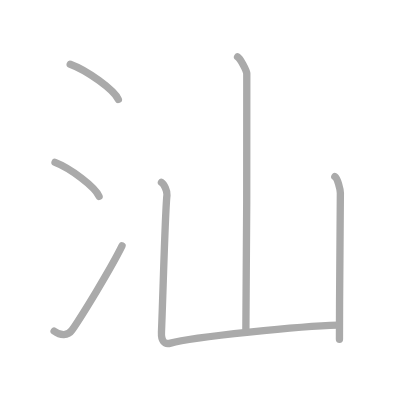
t = 0.00 s
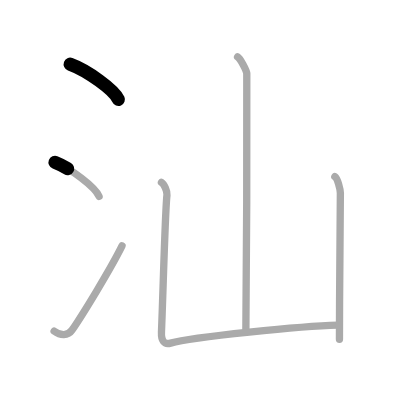
t = 1.25 s
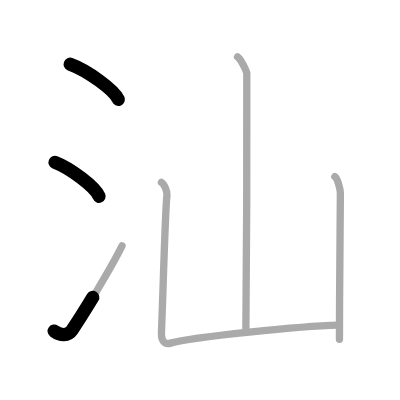
t = 2.50 s
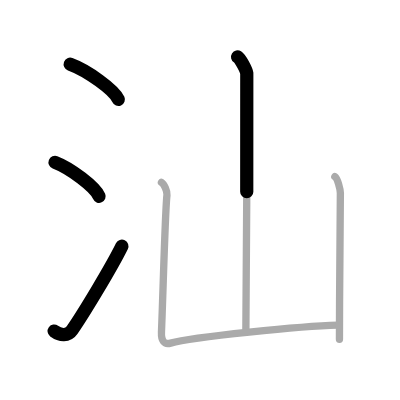
t = 3.50 s
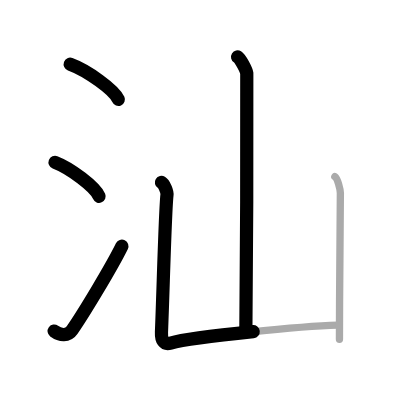
t = 4.75 s
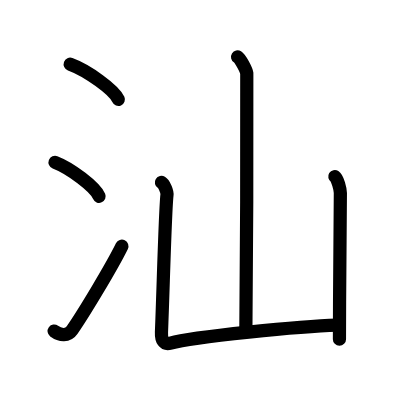
t = 6.00 s

The animated SVG that drew these frames (rendered in a browser with its animation timeline set to each time). Animation: 6 SMIL elements (animate=6); one cycle of 6.00 s.

<?xml version="1.0" standalone="no"?>
<!DOCTYPE svg PUBLIC "-//W3C//DTD SVG 1.1//EN"   "http://www.w3.org/Graphics/SVG/1.1/DTD/svg11.dtd">
<svg width="400px" height="400px"  version="1.1" xmlns="http://www.w3.org/2000/svg">
  <defs>
    <marker id="Triangle" viewBox="0 0 10 10" refX="0" refY="5" markerUnits="strokeWidth" markerWidth="3" style="stroke-opacity:0%;fill:#aaaaaa;" markerHeight="2" orient="auto">
      <path d="M 0 0 L 10 5 L 0 10 z" />
    </marker>
    
    <marker id="Arrow" viewBox="0 0 10 10" refX="5" refY="5" markerUnits="strokeWidth" markerWidth="1.8" style="stroke-opacity:0%;fill:#770000;" markerHeight="2" orient="auto">
      <path d="M 0 4 L 6 4 L 4 1 L 10 5 L 4 9 L 6 6 L 0 6 z" />
        <circle cx="5" cy="5" r="5" />
      </marker>
    
    <marker id="TriangleRed" viewBox="0 0 10 10" refX="0" refY="5" markerUnits="strokeWidth" markerWidth="3" style="stroke-opacity:0%;fill:#CC0000;" markerHeight="2" orient="auto">
      <path d="M 0 0 L 10 5 L 0 10 z" />
    </marker>
    
    <marker id="ArrowRed" viewBox="0 0 10 10" refX="5" refY="5" markerUnits="strokeWidth" markerWidth="1.8" style="stroke-opacity:0%;fill:#CC0000;" markerHeight="2" orient="auto">
      <path d="M 0 4 L 6 4 L 4 1 L 10 5 L 4 9 L 6 6 L 0 6 z" />
        <circle cx="5" cy="5" r="5" />
      </marker>
    
  </defs>
  
  <path style="fill:#ffffff; fill-opacity:100%; fill-rule:evenodd; stroke-width:0;" d="M 0 0 L 400px 0 L 400px 400px L 0 400px L 0 0" />

  <g transform="scale(3.6697247706422 3.6697247706422)">
<path style="fill:none; fill-opacity:0%; fill-rule:evenodd; stroke:#aaaaaa; stroke-opacity:100%; stroke-width: 1.5pt; stroke-linejoin:round; stroke-linecap:round;" d="M19.13 17.5c4.63 1.69 11.96 6.96 13.12 9.59"></path>
<path style="fill:none; fill-opacity:0%; fill-rule:evenodd; stroke:#aaaaaa; stroke-opacity:100%; stroke-width: 1.5pt; stroke-linejoin:round; stroke-linecap:round;" d="M15 44.25c4.24 1.63 10.94 6.71 12 9.25"></path>
<path style="fill:none; fill-opacity:0%; fill-rule:evenodd; stroke:#aaaaaa; stroke-opacity:100%; stroke-width: 1.5pt; stroke-linejoin:round; stroke-linecap:round;" d="M14.75 90.23c1.71 1.27 3.78 1.32 4.86-0.25C22.75 85.42 30.39 72.83 33.25 67"></path>
<path style="fill:none; fill-opacity:0%; fill-rule:evenodd; stroke:#aaaaaa; stroke-opacity:100%; stroke-width: 1.5pt; stroke-linejoin:round; stroke-linecap:round;" d="M64.74 15.5c0.76 0.47 2.36 3.55 2.51 4.49S67.15 83.76 67 89.68"></path>
<path style="fill:none; fill-opacity:0%; fill-rule:evenodd; stroke:#aaaaaa; stroke-opacity:100%; stroke-width: 1.5pt; stroke-linejoin:round; stroke-linecap:round;" d="M43.99 49.71c0.76 0.47 1.63 2.48 1.51 3.44C45 57.38 44.5 78 44 90.53c-0.09 2.17 0.65 3.5 2.5 2.97c6-1.74 36-4.64 45.5-4.9"></path>
<path style="fill:none; fill-opacity:0%; fill-rule:evenodd; stroke:#aaaaaa; stroke-opacity:100%; stroke-width: 1.5pt; stroke-linejoin:round; stroke-linecap:round;" d="M91.24 48.13c0.76 0.48 1.51 3.53 1.51 4.49c0 7.38-0.25 25.12-0.25 39.84"></path>

<path style="fill:none; fill-opacity:0%; fill-rule:evenodd; stroke:#000000; stroke-opacity:100%; stroke-width: 2.7pt; stroke-linejoin:round; stroke-linecap:round;" d="M19.13 17.5c4.63 1.69 11.96 6.96 13.12 9.59" pathLength="100" stroke-dashoffset="100" stroke-dasharray="100 105"><animate id="dashAnim1" attributeName="stroke-dashoffset" from="100" to="0" dur="1s" calcMode="linear" fill="freeze"/></path>
<path style="fill:none; fill-opacity:0%; fill-rule:evenodd; stroke:#000000; stroke-opacity:100%; stroke-width: 2.7pt; stroke-linejoin:round; stroke-linecap:round;" d="M15 44.25c4.24 1.63 10.94 6.71 12 9.25" pathLength="100" stroke-dashoffset="100" stroke-dasharray="100 105"><animate id="dashAnim2" attributeName="stroke-dashoffset" from="100" to="0" dur="1s" calcMode="linear" begin="dashAnim1.end" fill="freeze"/></path>
<path style="fill:none; fill-opacity:0%; fill-rule:evenodd; stroke:#000000; stroke-opacity:100%; stroke-width: 2.7pt; stroke-linejoin:round; stroke-linecap:round;" d="M14.75 90.23c1.71 1.27 3.78 1.32 4.86-0.25C22.75 85.42 30.39 72.83 33.25 67" pathLength="100" stroke-dashoffset="100" stroke-dasharray="100 105"><animate id="dashAnim3" attributeName="stroke-dashoffset" from="100" to="0" dur="1s" calcMode="linear" begin="dashAnim2.end" fill="freeze"/></path>
<path style="fill:none; fill-opacity:0%; fill-rule:evenodd; stroke:#000000; stroke-opacity:100%; stroke-width: 2.7pt; stroke-linejoin:round; stroke-linecap:round;" d="M64.74 15.5c0.76 0.47 2.36 3.55 2.51 4.49S67.15 83.76 67 89.68" pathLength="100" stroke-dashoffset="100" stroke-dasharray="100 105"><animate id="dashAnim4" attributeName="stroke-dashoffset" from="100" to="0" dur="1s" calcMode="linear" begin="dashAnim3.end" fill="freeze"/></path>
<path style="fill:none; fill-opacity:0%; fill-rule:evenodd; stroke:#000000; stroke-opacity:100%; stroke-width: 2.7pt; stroke-linejoin:round; stroke-linecap:round;" d="M43.99 49.71c0.76 0.47 1.63 2.48 1.51 3.44C45 57.38 44.5 78 44 90.53c-0.09 2.17 0.65 3.5 2.5 2.97c6-1.74 36-4.64 45.5-4.9" pathLength="100" stroke-dashoffset="100" stroke-dasharray="100 105"><animate id="dashAnim5" attributeName="stroke-dashoffset" from="100" to="0" dur="1s" calcMode="linear" begin="dashAnim4.end" fill="freeze"/></path>
<path style="fill:none; fill-opacity:0%; fill-rule:evenodd; stroke:#000000; stroke-opacity:100%; stroke-width: 2.7pt; stroke-linejoin:round; stroke-linecap:round;" d="M91.24 48.13c0.76 0.48 1.51 3.53 1.51 4.49c0 7.38-0.25 25.12-0.25 39.84" pathLength="100" stroke-dashoffset="100" stroke-dasharray="100 105"><animate id="dashAnim6" attributeName="stroke-dashoffset" from="100" to="0" dur="1s" calcMode="linear" begin="dashAnim5.end" fill="freeze"/></path>

</g>

</svg>  
          
